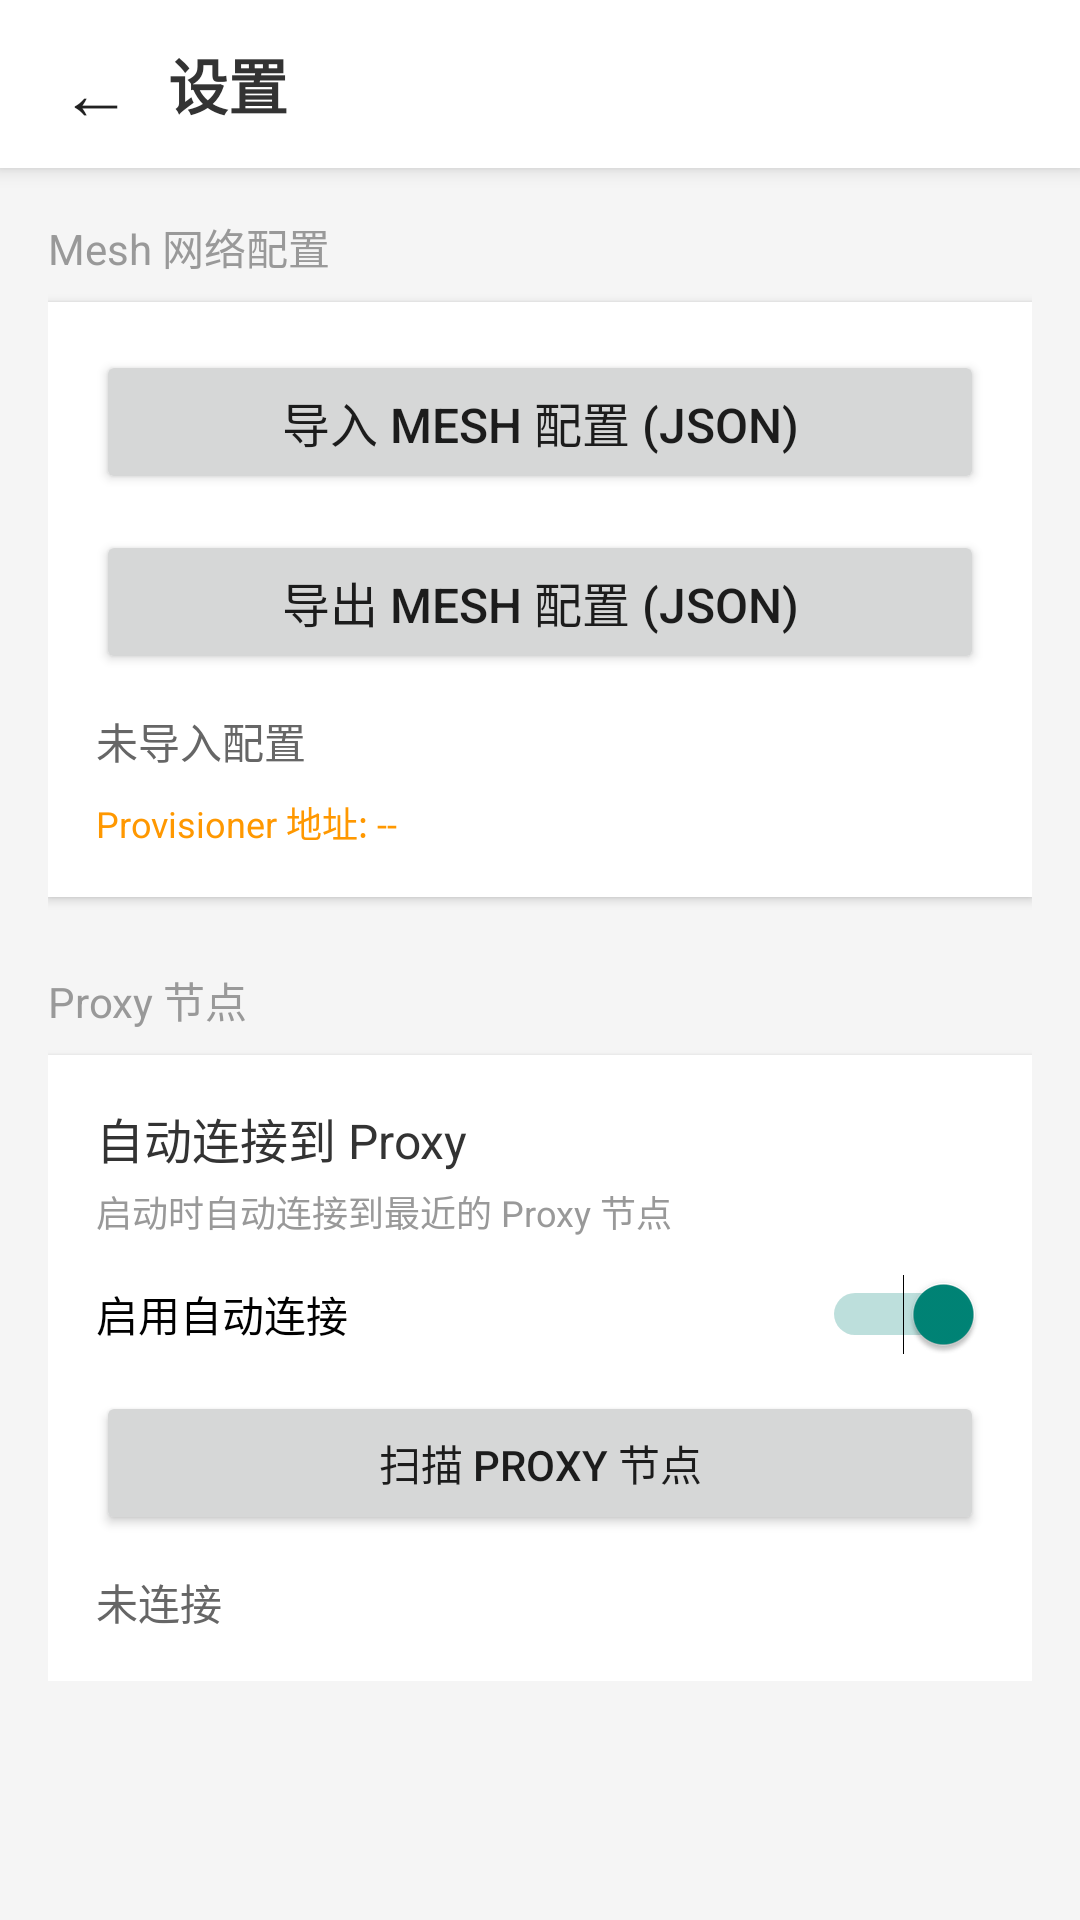

The Android layout XML behind this screen, and the referenced resources:
<!-- AndroidManifest.xml: activity theme Theme.BLE_Device_Mesh -->
<!-- res/layout/activity_settings.xml -->
<?xml version="1.0" encoding="utf-8"?>
<LinearLayout xmlns:android="http://schemas.android.com/apk/res/android"
    android:layout_width="match_parent"
    android:layout_height="match_parent"
    android:orientation="vertical"
    android:background="#F5F5F5">

    
    <LinearLayout
        android:layout_width="match_parent"
        android:layout_height="56dp"
        android:background="@android:color/white"
        android:elevation="4dp"
        android:gravity="center_vertical"
        android:paddingStart="8dp"
        android:paddingEnd="16dp">

        <Button
            android:id="@+id/btnBack"
            android:layout_width="48dp"
            android:layout_height="48dp"
            android:text="←"
            android:textSize="24sp"
            style="?android:attr/borderlessButtonStyle"/>

        <TextView
            android:layout_width="0dp"
            android:layout_height="wrap_content"
            android:layout_weight="1"
            android:text="设置"
            android:textSize="20sp"
            android:textStyle="bold"
            android:textColor="#333333"/>
    </LinearLayout>

    <ScrollView
        android:layout_width="match_parent"
        android:layout_height="match_parent">

        <LinearLayout
            android:layout_width="match_parent"
            android:layout_height="wrap_content"
            android:orientation="vertical"
            android:padding="16dp">

            
            <TextView
                android:layout_width="wrap_content"
                android:layout_height="wrap_content"
                android:text="Mesh 网络配置"
                android:textSize="14sp"
                android:textColor="#999999"
                android:layout_marginBottom="8dp"/>

            <LinearLayout
                android:layout_width="match_parent"
                android:layout_height="wrap_content"
                android:background="@android:color/white"
                android:orientation="vertical"
                android:padding="16dp"
                android:elevation="2dp"
                android:layout_marginBottom="24dp">

                <Button
                    android:id="@+id/btnImportConfig"
                    android:layout_width="match_parent"
                    android:layout_height="wrap_content"
                    android:text="导入 Mesh 配置 (Json)"
                    android:textSize="16sp"/>

                <Button
                    android:id="@+id/btnExportConfig"
                    android:layout_width="match_parent"
                    android:layout_height="wrap_content"
                    android:layout_marginTop="12dp"
                    android:text="导出 Mesh 配置 (Json)"
                    android:textSize="16sp"/>



                <TextView
                    android:id="@+id/tvConfigStatus"
                    android:layout_width="wrap_content"
                    android:layout_height="wrap_content"
                    android:layout_marginTop="12dp"
                    android:text="未导入配置"
                    android:textSize="14sp"
                    android:textColor="#666666"/>
                
                <TextView
                    android:id="@+id/tvProvisionerAddress"
                    android:layout_width="wrap_content"
                    android:layout_height="wrap_content"
                    android:layout_marginTop="8dp"
                    android:text="Provisioner 地址: --"
                    android:textSize="12sp"
                    android:textColor="#FF9800"/>
            </LinearLayout>

            
            <TextView
                android:layout_width="wrap_content"
                android:layout_height="wrap_content"
                android:text="Proxy 节点"
                android:textSize="14sp"
                android:textColor="#999999"
                android:layout_marginBottom="8dp"/>

            <LinearLayout
                android:layout_width="match_parent"
                android:layout_height="wrap_content"
                android:background="@android:color/white"
                android:orientation="vertical"
                android:padding="16dp"
                android:elevation="2dp">

                <TextView
                    android:layout_width="wrap_content"
                    android:layout_height="wrap_content"
                    android:text="自动连接到 Proxy"
                    android:textSize="16sp"
                    android:textColor="#333333"/>

                <TextView
                    android:layout_width="wrap_content"
                    android:layout_height="wrap_content"
                    android:layout_marginTop="4dp"
                    android:text="启动时自动连接到最近的 Proxy 节点"
                    android:textSize="12sp"
                    android:textColor="#999999"/>

                <Switch
                    android:id="@+id/switchAutoConnect"
                    android:layout_width="match_parent"
                    android:layout_height="wrap_content"
                    android:layout_marginTop="12dp"
                    android:text="启用自动连接"
                    android:checked="true"/>

                <Button
                    android:id="@+id/btnScanProxy"
                    android:layout_width="match_parent"
                    android:layout_height="wrap_content"
                    android:layout_marginTop="12dp"
                    android:text="扫描 Proxy 节点"
                    android:textSize="14sp"/>

                <TextView
                    android:id="@+id/tvProxyStatus"
                    android:layout_width="wrap_content"
                    android:layout_height="wrap_content"
                    android:layout_marginTop="12dp"
                    android:text="未连接"
                    android:textSize="14sp"
                    android:textColor="#666666"/>
            </LinearLayout>

        </LinearLayout>
    </ScrollView>

</LinearLayout>
<!-- resources referenced by this layout -->
<resources>
  <style name="Theme.BLE_Device_Mesh" parent="android:Theme.Material.Light.NoActionBar" />
</resources>
